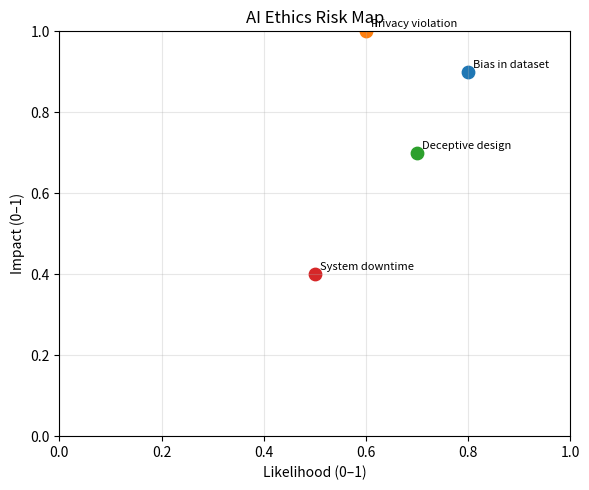

This chart was generated by the following Python code:
import os
import pandas as pd
import matplotlib

# Use non-interactive backend when display is unavailable (e.g., CI)
if os.environ.get("CI") == "true":
    matplotlib.use("Agg")

import matplotlib.pyplot as plt


def compute_approval_rates(df: pd.DataFrame, group_col: str, label_col: str) -> pd.Series:
    """Return mean approval per group as a pandas Series.

    Parameters
    ----------
    df : DataFrame with group and label columns
    group_col : column name for demographic group
    label_col : binary label column (1=approved)
    """
    grouped = df.groupby(group_col)[label_col].mean()
    return grouped


def plot_risk_map(likelihood_impact: dict, outfile: str = "risk_map.png") -> str:
    """Plot a simple likelihood vs impact scatter and save to file.

    likelihood_impact expects: {"Risk name": (likelihood_0_1, impact_0_1)}
    Returns path to saved image.
    """
    plt.figure(figsize=(6, 5))
    for name, (l, i) in likelihood_impact.items():
        plt.scatter(l, i, s=80)
        plt.text(l + 0.01, i + 0.01, name, fontsize=8)
    plt.xlim(0, 1)
    plt.ylim(0, 1)
    plt.xlabel("Likelihood (0–1)")
    plt.ylabel("Impact (0–1)")
    plt.title("AI Ethics Risk Map")
    plt.grid(True, alpha=0.3)
    plt.tight_layout()
    plt.savefig(outfile, dpi=160)
    return outfile


def demo() -> pd.Series:
    data = {
        "gender": ["male", "female", "male", "female", "male", "female"],
        "income": [50000, 52000, 48000, 51000, 47000, 53000],
        "loan_approved": [1, 0, 1, 0, 1, 0],
    }
    df = pd.DataFrame(data)
    rates = compute_approval_rates(df, group_col="gender", label_col="loan_approved")

    # Basic illustrative risk map
    risks = {
        "Bias in dataset": (0.8, 0.9),
        "Privacy violation": (0.6, 1.0),
        "Deceptive design": (0.7, 0.7),
        "System downtime": (0.5, 0.4),
    }
    plot_risk_map(risks)
    return rates


if __name__ == "__main__":
    series = demo()
    print(series)


